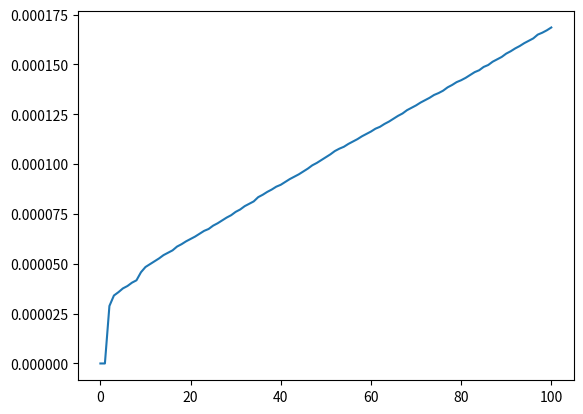

Generate this figure with matplotlib:
import matplotlib.pyplot as plot
from functools import lru_cache
import time

# fib.py
@lru_cache
def fib(n: int) -> int:
    startTime = time.time()
    if n == 0 or n == 1:
        return n
    print("Finished in ", time.time() - startTime, "s: f(0) -> 0")
    print("Finished in ", time.time() - startTime, "s: f(1) -> 1")
    lastNum = 0
    currNum = 0
    nextNum = 1
    y = [0, 0]
    for i in range(n - 1):
        currNum = nextNum
        nextNum = currNum + lastNum
        lastNum = currNum
        dur = time.time() - startTime
        y.append(dur)
        print(f"Finished in {dur}s: f({i + 2}) -> {nextNum}")
    x = list(range(0, n + 1))
    plot.plot(x, y)
    plot.show()
    return nextNum

if __name__ == "__main__":
    fib(100)
